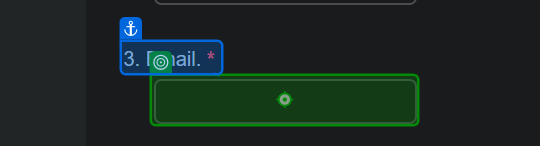
Task: Request audiobooks on a Google Doc list from PWC library
Workflow: PWC

Step 1: type "[email redacted]" into 'email'

Step 2: type [title] into 'title' (no picture)

Step 3: type [author] into 'author' (no picture)

Step 4: Mouse Scroll 'scroll 1' (no picture)

Step 5: SearchedElement (no picture)

Step 6: click on 'format' (no picture)

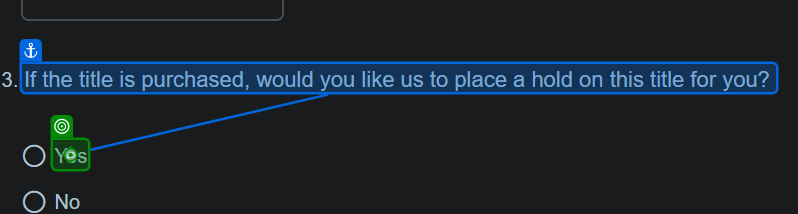
Step 7: click on 'hold'

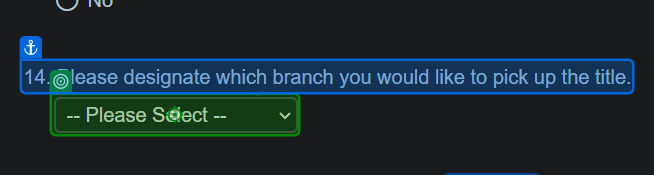
Step 8: select "Central" in 'pickup'